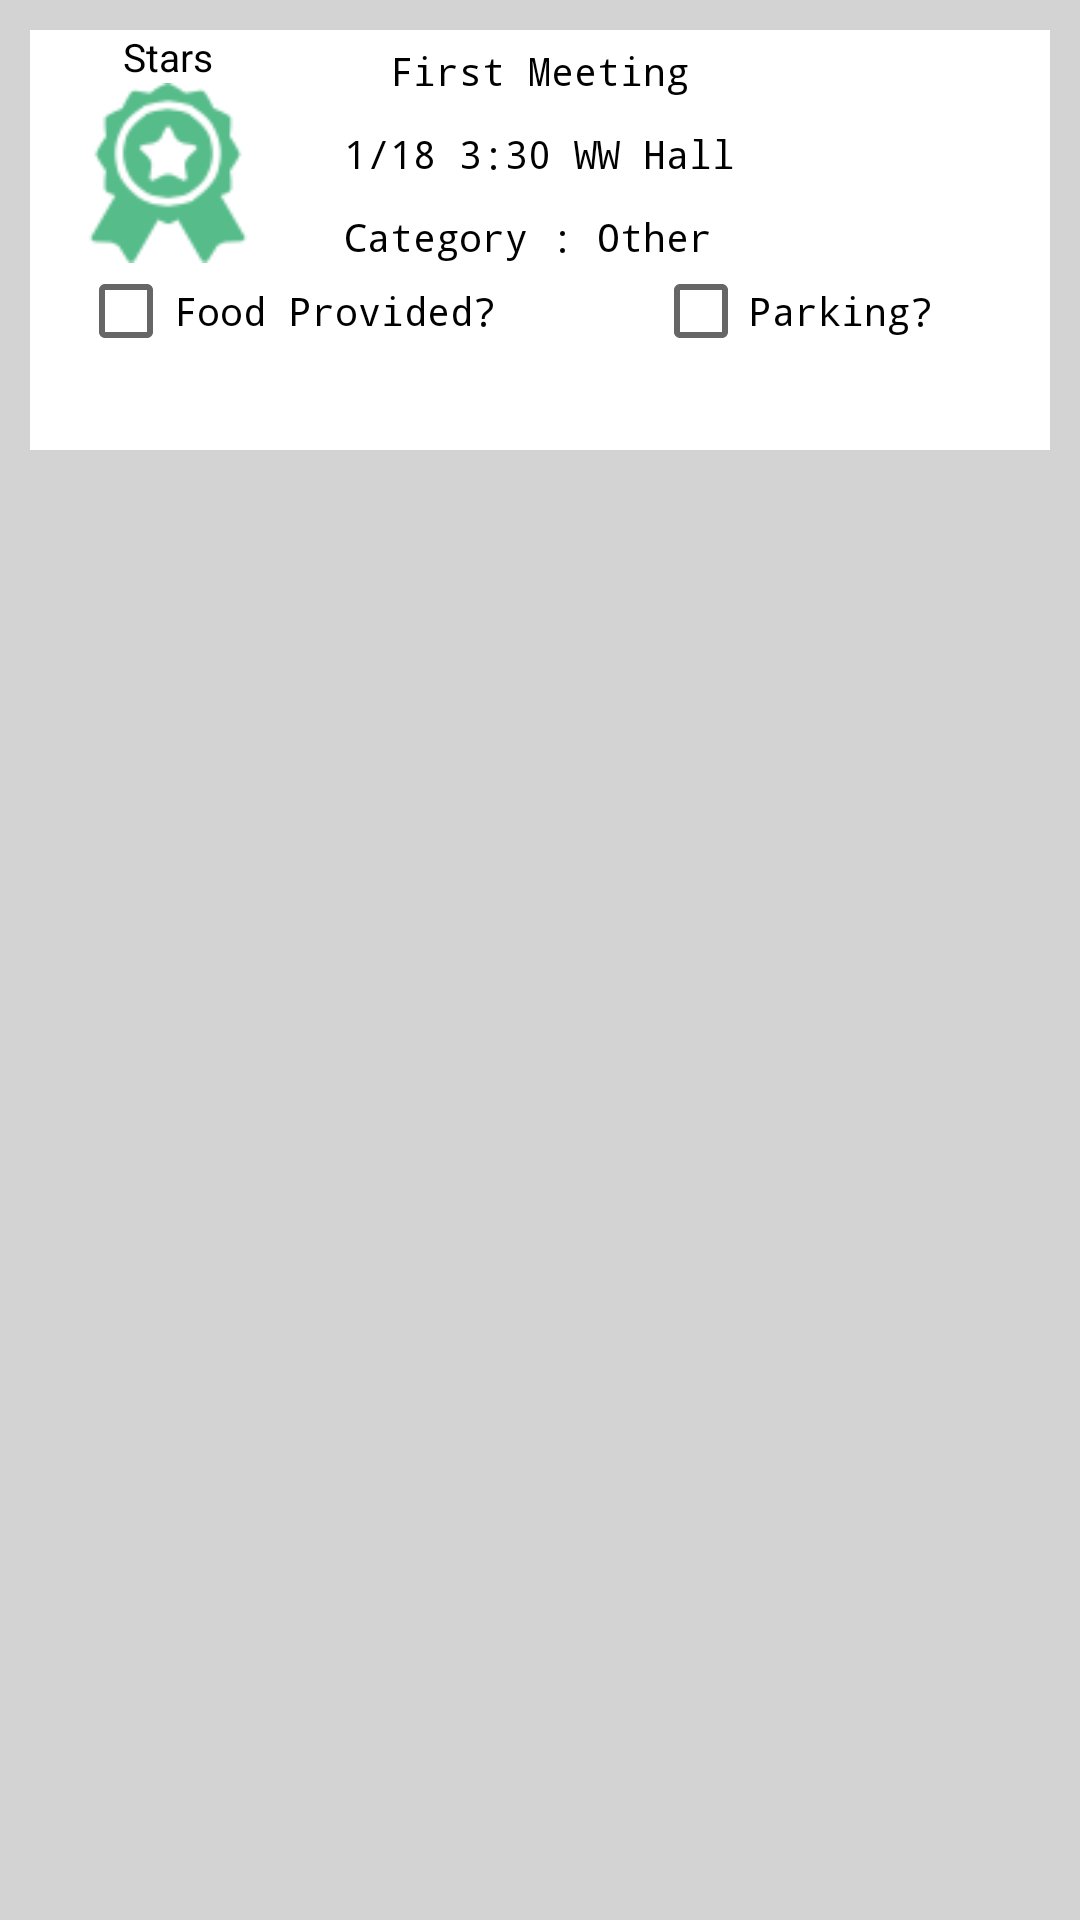

Here is an Android app screen rendered from its layout file. Give the layout XML and the strings, colors and styles it references.
<!-- AndroidManifest.xml: application theme AppTheme -->
<!-- res/layout/custom_list_item.xml -->
<?xml version="1.0" encoding="utf-8"?>
<RelativeLayout xmlns:android="http://schemas.android.com/apk/res/android"
    android:orientation="vertical"
    android:background="#d3d3d3"
    android:layout_width="fill_parent"
    android:layout_height="140dp"
    android:weightSum="1">

    <RelativeLayout xmlns:android="http://schemas.android.com/apk/res/android"
        android:orientation="vertical"
        android:background="@color/tumblr_white"
        android:layout_marginLeft="10dp"
        android:layout_marginRight="10dp"
        android:layout_marginTop="10dp"
        android:layout_marginBottom="5dp"
        android:layout_width="420dp"
        android:layout_height="140dp">

    <TextView
        android:layout_width="wrap_content"
        android:layout_height="wrap_content"
        android:text="Stars"
        android:textSize="13dp"
        android:gravity="center"
        android:textColor="#000000"
        android:id="@+id/custom_title"
        android:layout_gravity="center_horizontal"
        android:layout_alignParentTop="true"
        android:layout_alignLeft="@+id/custom_logo"
        android:layout_alignStart="@+id/custom_logo"
        android:layout_alignRight="@+id/custom_logo"
        android:layout_alignEnd="@+id/custom_logo" />

    <Button
        android:layout_width="60dp"
        android:layout_height="60dp"
        android:background="@drawable/premium2"
        android:textSize="13dp"
        style="@style/Item.Tumblr"
        android:textColor="#000000"
        android:id="@+id/custom_logo"
        android:layout_marginLeft="16dp"
        android:layout_marginStart="16dp"
        android:layout_below="@+id/custom_title"
        android:layout_alignParentLeft="true"
        android:layout_alignParentStart="true" />

    <TextView
        android:layout_width="wrap_content"
        android:layout_height="wrap_content"
        android:textSize="13dp"
        android:text="First Meeting"
        android:layout_marginBottom="10dp"
        android:typeface="monospace"
        android:textColor="#000000"
        android:id="@+id/custom_desc"
        android:layout_above="@+id/custom_date"
        android:layout_centerHorizontal="true" />

    <TextView
        android:layout_width="wrap_content"
        android:layout_height="wrap_content"
        android:textColor="#000000"
        android:textSize="13dp"
        android:layout_marginBottom="10dp"
        android:typeface="monospace"
        android:text="1/18 3:30 WW Hall"
        android:id="@+id/custom_date"
        android:layout_above="@+id/custom_cate"
        android:layout_centerHorizontal="true" />

    <CheckBox
        android:layout_width="wrap_content"
        android:layout_height="wrap_content"
        android:text="Food Provided?"
        android:id="@+id/custom_isfood"
        android:checked="false"
        android:typeface="monospace"
        android:textColor="#000000"
        android:textSize="13dp"
        android:layout_below="@+id/custom_logo"
        android:layout_alignLeft="@+id/custom_logo"
        android:layout_alignStart="@+id/custom_logo" />

    <CheckBox
        android:layout_width="wrap_content"
        android:layout_height="wrap_content"
        android:text="Parking?"
        android:textSize="13dp"
        android:textColor="#000000"
        android:typeface="monospace"
        android:id="@+id/custom_isparking"
        android:checked="false"
        android:layout_marginRight="22dp"
        android:layout_marginEnd="22dp"
        android:layout_below="@+id/button"
        android:layout_alignRight="@+id/button"
        android:layout_alignEnd="@+id/button" />

    <TextView
        android:layout_width="wrap_content"
        android:layout_height="wrap_content"
        android:textSize="13dp"
        android:text="Category : Other"
        android:textColor="#000000"
        android:typeface="monospace"
        android:id="@+id/custom_cate"
        android:layout_alignBottom="@+id/button"
        android:layout_alignLeft="@+id/custom_date"
        android:layout_alignStart="@+id/custom_date" />

    <Button
        android:layout_width="60dp"
        android:layout_height="60dp"
        android:id="@+id/button"
        android:background="@drawable/tumblr_green_oval"
        android:text="+"
        android:textSize="23dp"
        style="@style/Item.Tumblr"
        android:textColor="#FFFF"
        android:layout_marginRight="17dp"
        android:layout_marginEnd="17dp"
        android:layout_above="@+id/custom_isfood"
        android:layout_alignParentRight="true"
        android:layout_alignParentEnd="true" />
        </RelativeLayout>

</RelativeLayout>
<!-- resources referenced by this layout -->
<resources>
  <color name="tumblr_white">#FFFFFF</color>
  <!-- drawable premium2: png bitmap (drawable, 3767 bytes) -->
  <style name="Item.Tumblr">
          <item name="android:layout_width">@dimen/item_circle_size_tumblr</item>
          <item name="android:layout_height">@dimen/item_circle_size_tumblr</item>
          <item name="android:textSize">@dimen/item_font_size_tumblr</item>
          <item name="android:textColor">@color/tumblr_primary</item>
      </style>
  <style name="AppTheme" parent="Theme.AppCompat.Light.DarkActionBar">
          
          <item name="colorPrimary">@color/colorPrimary</item>
          <item name="colorPrimaryDark">#406524</item>
          <item name="colorAccent">@color/colorAccent</item>
  
      </style>
  <dimen name="item_circle_size_tumblr">70dp</dimen>
  <dimen name="item_font_size_tumblr">30sp</dimen>
  <color name="tumblr_primary">#36465D</color>
  <color name="colorPrimary">#3F51B5</color>
  <color name="colorAccent">#FF4081</color>
</resources>
